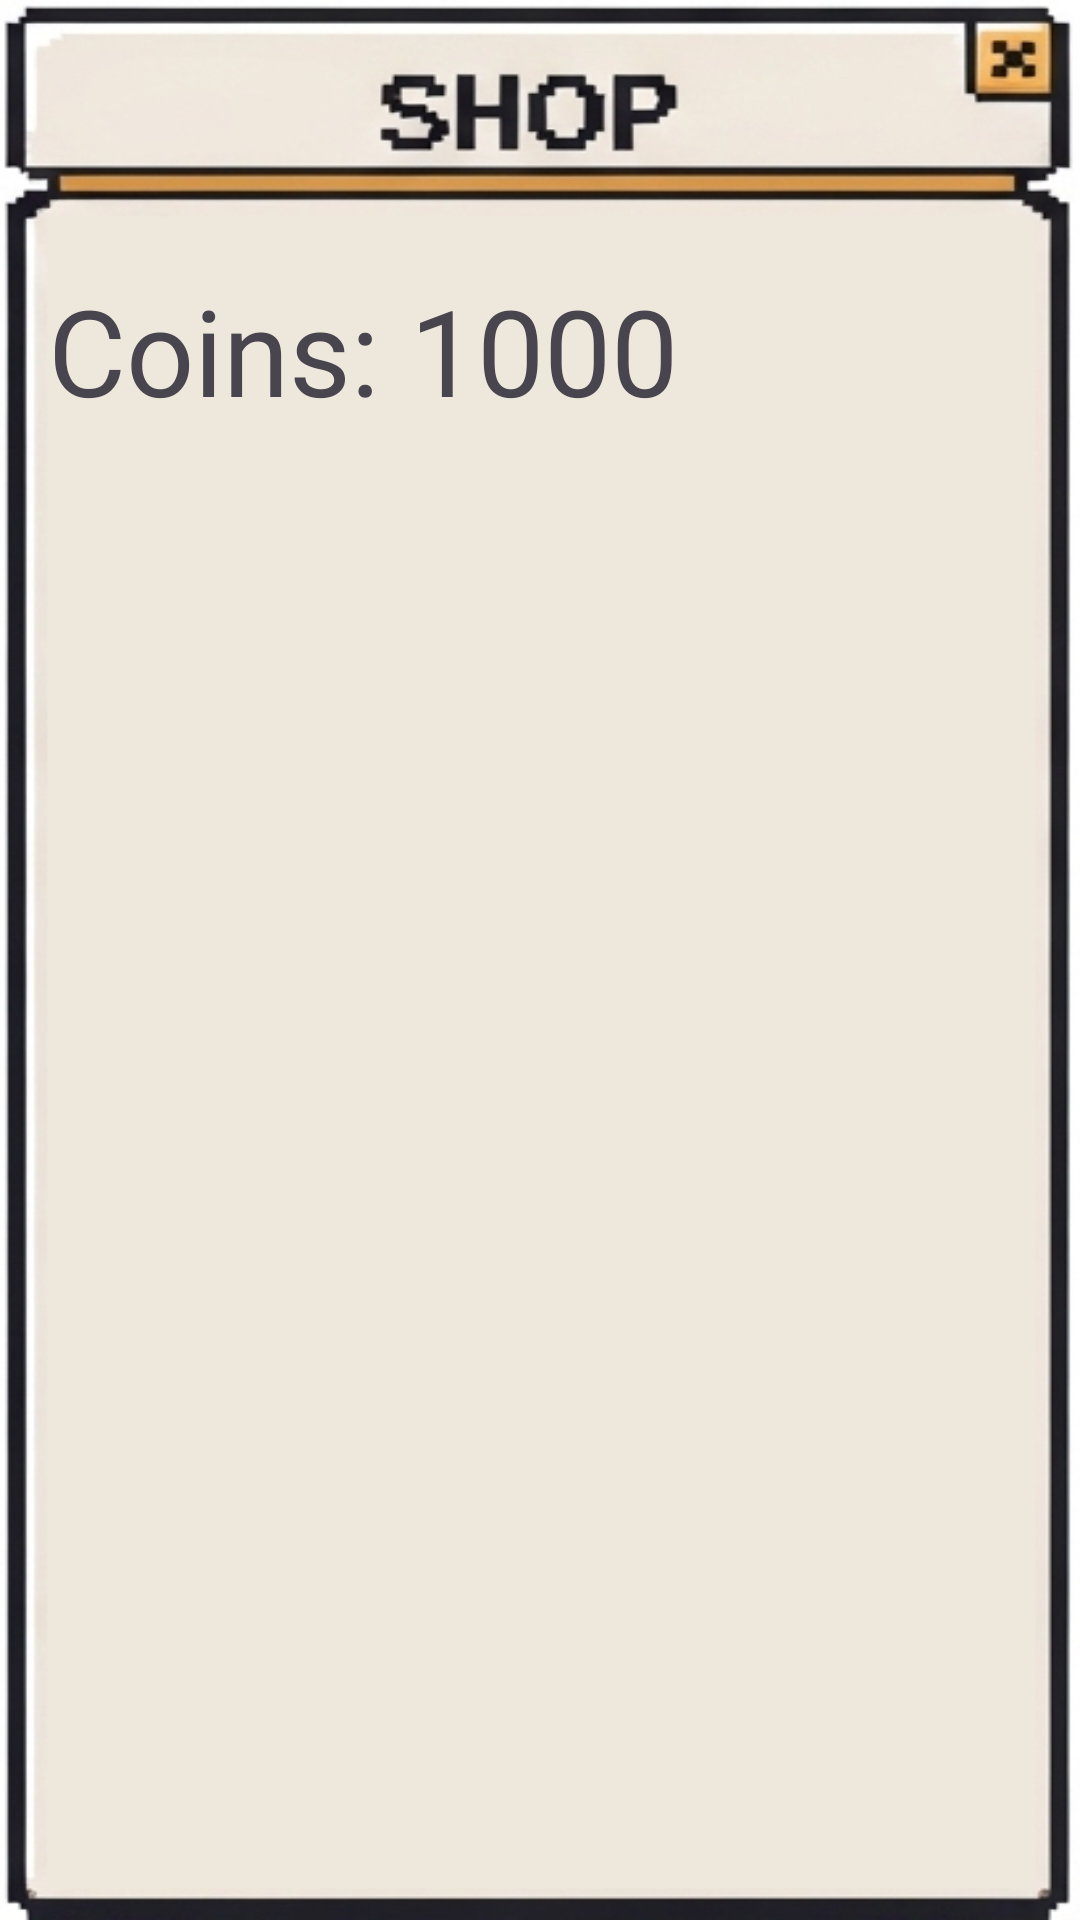

Layout XML and referenced resources for this Android screen:
<!-- AndroidManifest.xml: application theme Theme.UngDungNuoiThuAo -->
<!-- res/layout/activity_shop.xml -->
<?xml version="1.0" encoding="utf-8"?>
<LinearLayout xmlns:android="http://schemas.android.com/apk/res/android"
    android:id="@+id/main"
    android:layout_width="match_parent"
    android:layout_height="match_parent"
    android:orientation="vertical"
    android:background="@drawable/bg_shop">


    <TextView
        android:id="@+id/tv_user_coins"
        android:layout_width="wrap_content"
        android:layout_height="wrap_content"
        android:layout_marginTop="90dp"
        android:layout_marginEnd="16dp"
        android:layout_marginStart="16dp"
        android:fontFamily="@font/pixel2"
        android:gravity="end"
        android:textSize="40sp"
        android:text="Coins: 1000"
        android:layout_alignParentEnd="true"
        android:layout_alignParentRight="true" />

    <androidx.recyclerview.widget.RecyclerView
        android:id="@+id/rv_shop_items"
        android:layout_width="match_parent"
        android:layout_height="0dp"
        android:layout_weight="1"
        android:padding="8dp"
        android:clipToPadding="false" />

</LinearLayout>
<!-- resources referenced by this layout -->
<resources>
  <!-- drawable bg_shop: png bitmap (drawable, 80716 bytes) -->
  <style name="Theme.UngDungNuoiThuAo" parent="Base.Theme.UngDungNuoiThuAo" />
  <style name="Base.Theme.UngDungNuoiThuAo" parent="Theme.Material3.DayNight.NoActionBar">
          
          
      </style>
</resources>
